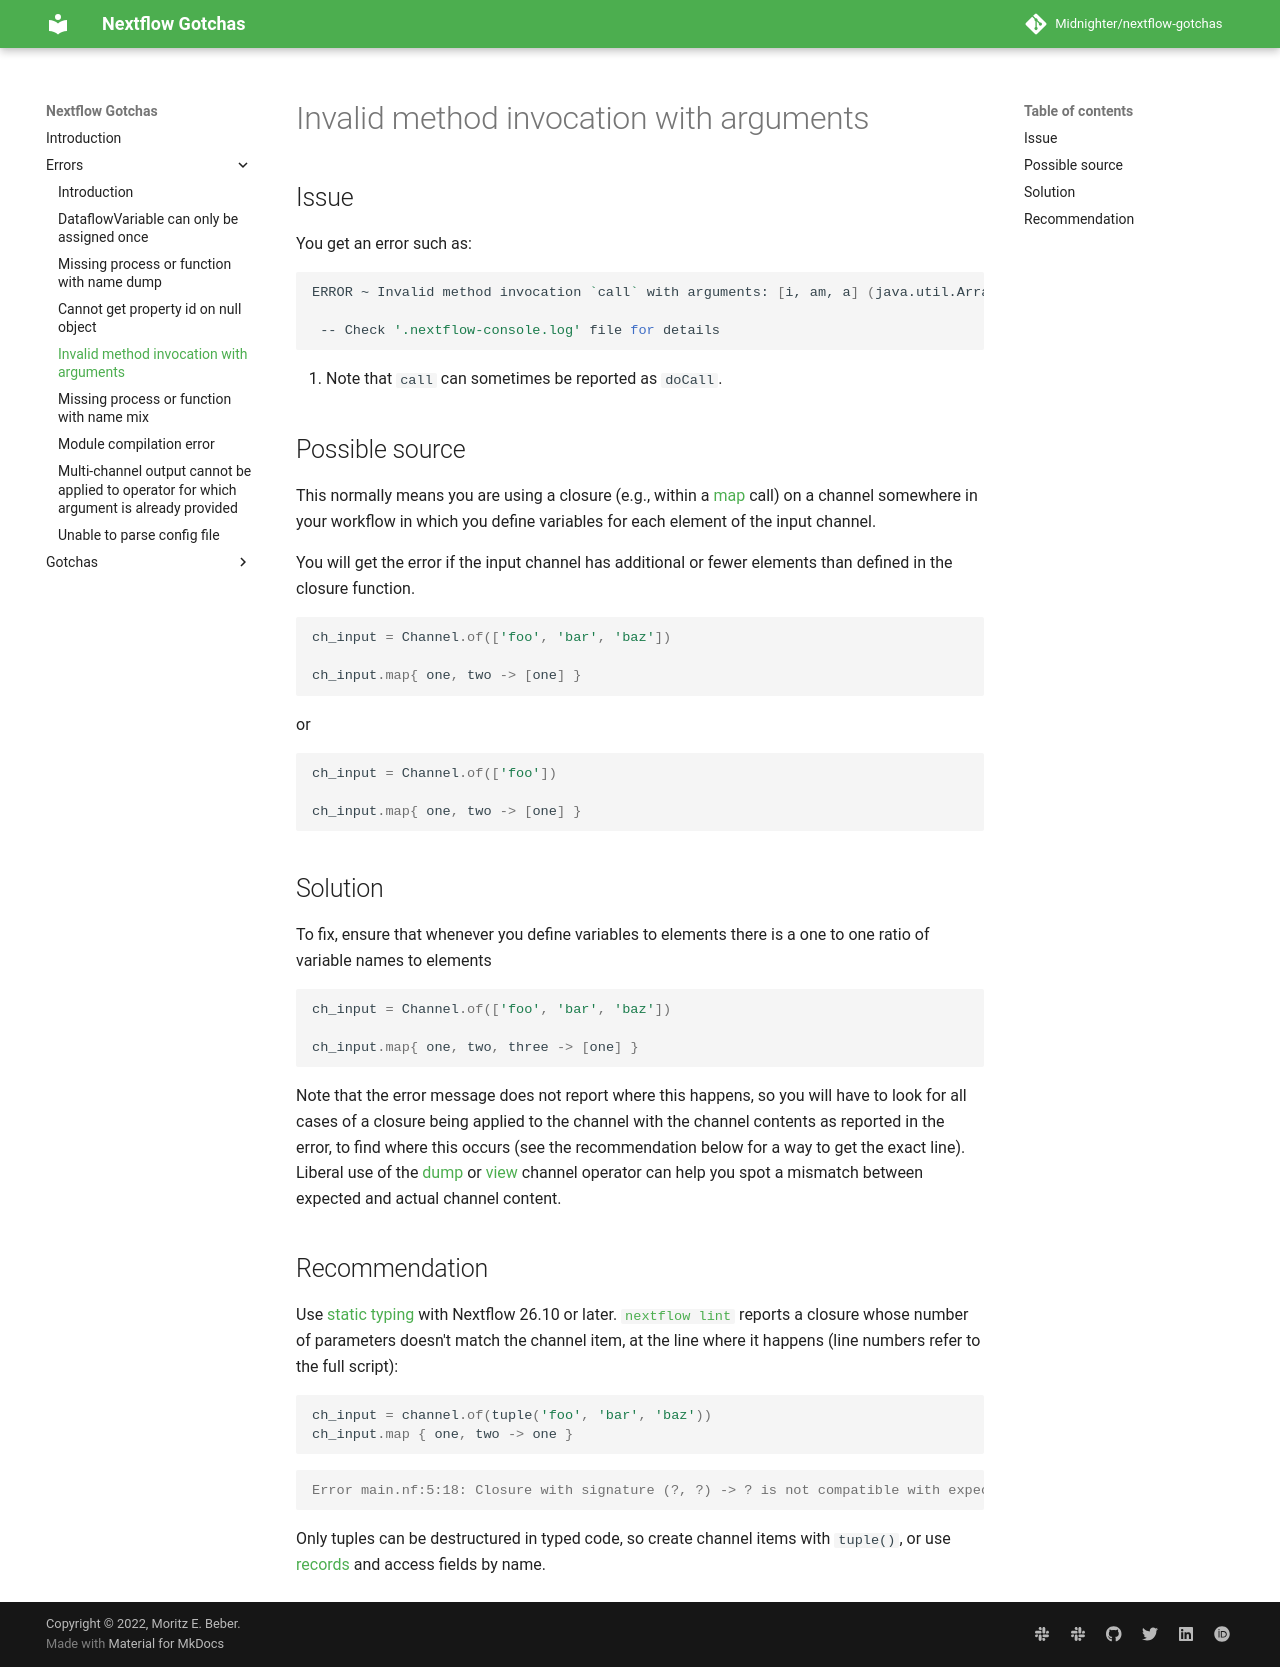

repository: Midnighter/nextflow-gotchas · page: errors/invalid-method-invocation-call/index.html · generator: mkdocs

# Invalid method invocation with arguments

## Issue

You get an error such as:

```sh
ERROR ~ Invalid method invocation `call` with arguments: [i, am, a] (java.util.ArrayList) on _runScript_closure1 type  # (1)!

 -- Check '.nextflow-console.log' file for details
```

1. Note that `call` can sometimes be reported as `doCall`.

## Possible source

This normally means you are using a closure (e.g., within a
[map](https://www.nextflow.io/docs/latest/operator.html#map) call) on a channel
somewhere in your workflow in which you define variables for each element of the
input channel.

You will get the error if the input channel has additional or fewer elements
than defined in the closure function.

```groovy
ch_input = Channel.of(['foo', 'bar', 'baz'])

ch_input.map{ one, two -> [one] }
```

or

```groovy
ch_input = Channel.of(['foo'])

ch_input.map{ one, two -> [one] }
```

## Solution

To fix, ensure that whenever you define variables to elements there is a one to
one ratio of variable names to elements

```groovy
ch_input = Channel.of(['foo', 'bar', 'baz'])

ch_input.map{ one, two, three -> [one] }
```

Note that the error message does not report where this happens, so you will have
to look for all cases of a closure being applied to the channel with the channel
contents as reported in the error, to find where this occurs (see the
recommendation below for a way to get the exact line). Liberal use of the
[dump](https://www.nextflow.io/docs/latest/operator.html#dump) or
[view](https://docs.seqera.io/nextflow/reference/stdlib-types/channel#view) channel
operator can help you spot a mismatch between expected and actual channel content.

## Recommendation

Use [static typing](https://docs.seqera.io/nextflow/static-typing) with Nextflow 26.10 or later. [`nextflow lint`](https://docs.seqera.io/nextflow/reference/cli/lint) reports a closure whose number of parameters doesn't match the channel item, at the line where it happens (line numbers refer to the full script):

```groovy
ch_input = channel.of(tuple('foo', 'bar', 'baz'))
ch_input.map { one, two -> one }
```

```output
Error main.nf:5:18: Closure with signature (?, ?) -> ? is not compatible with expected signature: (E) -> R
```

Only tuples can be destructured in typed code, so create channel items with `tuple()`, or use [records](https://docs.seqera.io/nextflow/script#records-and-tuples) and access fields by name.
